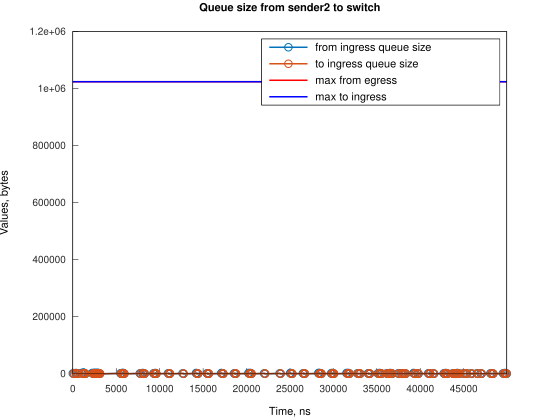

Data behind this chart, as committed beside it:
Time, from_ingress_queue_size, to_ingress_queue_size
0, 1500, nan
111.8, 0, 1500
113.8, 0, 0
341.4, 1500, 0
342.4, 3000, 0
453.2, 1500, 1500
454.2, 1500, 0
564.9, 0, 1500
570.9, 0, 0
1011, 1500, 0
1012, 3000, 0
1123, 1500, 1500
1125, 1500, 0
1232, 3000, 0
1233, 4500, 0
1234, 3000, 1500
1235, 3000, 0
1346, 1500, 1500
1347, 1500, 0
1458, 0, 1500
1459, 0, 0
2239, 1500, 0
2240, 3000, 0
2351, 1500, 1500
2354, 1500, 0
2462, 3000, 0
2463, 3000, 1500
2465, 3000, 0
2575, 1500, 1500
2577, 1500, 0
2685, 3000, 0
2686, 3000, 1500
2688, 3000, 0
2798, 1500, 1500
2800, 1500, 0
2909, 3000, 0
2910, 3000, 1500
2912, 3000, 0
3022, 1500, 1500
3024, 1500, 0
3133, 0, 1500
3135, 0, 0
5480, 1500, 0
5592, 1500, 1500
5595, 1500, 0
5703, 3000, 0
5704, 1500, 1500
5706, 1500, 0
5815, 3000, 0
5816, 1500, 1500
5818, 1500, 0
5927, 0, 1500
5929, 0, 0
7716, 1500, 0
7827, 0, 1500
7832, 0, 0
8053, 1500, 0
8054, 3000, 0
8165, 1500, 1500
8167, 1500, 0
... 208 more rows
